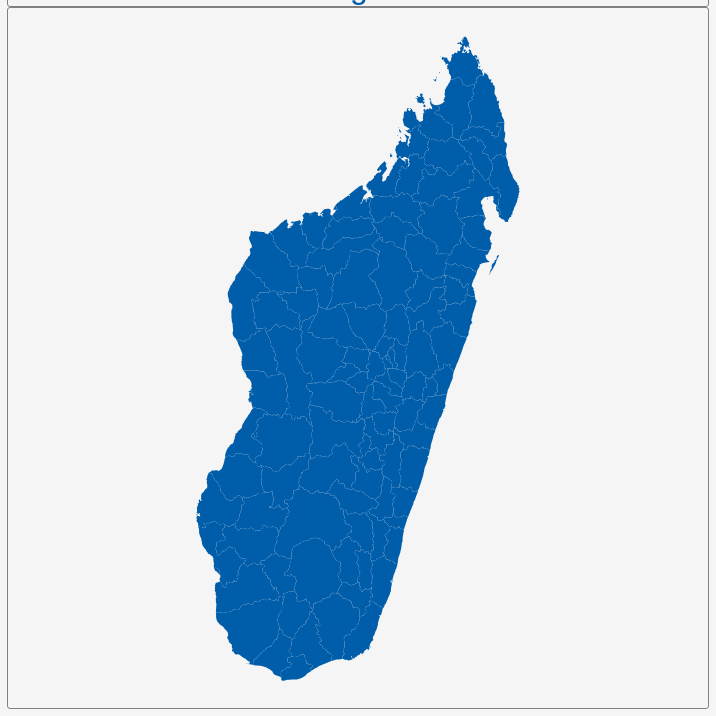
D3 v3 page, settled after 360 driven frames (6 s of simulated time); the page loaded 1 data file(s).


        var dim = 700;
        const center = {
            "lng": 46.8558,
            "lat": -18.9038
        };
        var scale = 2835;

        var title = document.getElementById('title');
        title.style.width = dim;
        title.style.marginLeft = "calc(50% - " + (dim / 2) + "px)";
        var map = document.getElementById('map')
        map.style.width = dim;
        map.style.marginLeft = "calc(50% - " + (dim / 2) + "px)";

        var tooltip = d3
            .select("#map")
            .append("div")
            .attr("class", "tooltip")
            .attr("opacity", 0);
        var width = dim,
            height = dim;

        var svg = d3.select("#map")
            .append("svg")
            .attr("width", width)
            .attr("height", height);

        scale = scale * .9;// to give 5% padding on each side
        var projection = d3.geo.mercator()
            .center([center.lng, center.lat])
            .scale(scale)
            .translate([width / 2, height / 2]);
        var geoPath = d3.geo.path()
            .projection(projection);

        var g = svg.append("g");
        d3.json("geosource.json", function (json) {
            g.selectAll("path")
                .data(json.features)
                .enter()
                .append("path")
                .attr("d", geoPath)
                .attr("class", "polygon")
                .on("mouseover", mouseover)
                .on("mouseout", mouseout)
                .on("mousemove", mousemove);

            svg.call(d3.behavior.zoom().on("zoom", () => {
                g.attr("transform", "translate(" + d3.event.translate.join(",") + ")scale(" + d3.event.scale + ")");
            }));
        });
        function mouseover(d) {
            d3.select(this).attr("class", "hover");
            tooltip.style("opacity", 0.9);
            tooltip.html((d.properties.NAME_3 && "<b>" + d.properties.NAME_3 + "</b><br>" || '') +
                (d.properties.ENGTYPE_3 && d.properties.ENGTYPE_3 + "<br>" || '') +
                (d.properties.NAME_2 && d.properties.NAME_2 + "<br>" || '') +
                (d.properties.NAME_1 && d.properties.NAME_1));
        }
        function mouseout(d) {
            d3.select(this).attr("class", "polygon");
            tooltip.style("opacity", 0);
        }
        function mousemove(d) {
            tooltip.style({
                left: function () {
                    if (d3.event.pageX > 800) {
                        return d3.event.pageX - 180 + "px";
                    } else {
                        return d3.event.pageX + 23 + "px";
                    }
                },
                top: d3.event.pageY - 20 + "px",
            });
        }
    

### data: geosource.json
{
 "type": "FeatureCollection",
 "features": [
  {
   "type": "Feature",
   "geometry": {
    "type": "Polygon",
    "coordinates": "[... 1 items]"
   },
   "properties": {
    "GID_0": "MDG",
    "NAME_0": "Madagascar",
    "GID_1": "MDG.1_1",
    "NAME_1": "Antananarivo",
    "NL_NAME_1": "",
    "GID_2": "MDG.1.1_1",
    "NAME_2": "Analamanga",
    "NL_NAME_2": "",
    "GID_3": "MDG.1.1.1_1",
    "NAME_3": "Ambohidratrimo",
    "VARNAME_3": "",
    "NL_NAME_3": "",
    "TYPE_3": "Fivondronana",
    "ENGTYPE_3": "District",
    "CC_3": "",
    "HASC_3": "MG.AV.AH"
   }
  },
  {
   "type": "Feature",
   "geometry": {
    "type": "Polygon",
    "coordinates": "[... 1 items]"
   },
   "properties": {
    "GID_0": "MDG",
    "NAME_0": "Madagascar",
    "GID_1": "MDG.1_1",
    "NAME_1": "Antananarivo",
    "NL_NAME_1": "",
    "GID_2": "MDG.1.1_1",
    "NAME_2": "Analamanga",
    "NL_NAME_2": "",
    "GID_3": "MDG.1.1.2_1",
    "NAME_3": "Andramasina",
    "VARNAME_3": "",
    "NL_NAME_3": "",
    "TYPE_3": "Fivondronana",
    "ENGTYPE_3": "District",
    "CC_3": "",
    "HASC_3": "MG.AV.AD"
   }
  },
  {
   "type": "Feature",
   "geometry": {
    "type": "Polygon",
    "coordinates": "[... 1 items]"
   },
   "properties": {
    "GID_0": "MDG",
    "NAME_0": "Madagascar",
    "GID_1": "MDG.1_1",
    "NAME_1": "Antananarivo",
    "NL_NAME_1": "",
    "GID_2": "MDG.1.1_1",
    "NAME_2": "Analamanga",
    "NL_NAME_2": "",
    "GID_3": "MDG.1.1.3_1",
    "NAME_3": "Anjozorobe",
    "VARNAME_3": "",
    "NL_NAME_3": "",
    "TYPE_3": "Fivondronana",
    "ENGTYPE_3": "District",
    "CC_3": "",
    "HASC_3": "MG.AV.AJ"
   }
  },
  {
   "type": "Feature",
   "geometry": {
    "type": "Polygon",
    "coordinates": "[... 1 items]"
   },
   "properties": {
    "GID_0": "MDG",
    "NAME_0": "Madagascar",
    "GID_1": "MDG.1_1",
    "NAME_1": "Antananarivo",
    "NL_NAME_1": "",
    "GID_2": "MDG.1.1_1",
    "NAME_2": "Analamanga",
    "NL_NAME_2": "",
    "GID_3": "MDG.1.1.4_1",
    "NAME_3": "Ankazobe",
    "VARNAME_3": "",
    "NL_NAME_3": "",
    "TYPE_3": "Fivondronana",
    "ENGTYPE_3": "District",
    "CC_3": "",
    "HASC_3": "MG.AV.AK"
   }
  },
  {
   "type": "Feature",
   "geometry": {
    "type": "Polygon",
    "coordinates": "[... 1 items]"
   },
   "properties": {
    "GID_0": "MDG",
    "NAME_0": "Madagascar",
    "GID_1": "MDG.1_1",
    "NAME_1": "Antananarivo",
    "NL_NAME_1": "",
    "GID_2": "MDG.1.1_1",
    "NAME_2": "Analamanga",
    "NL_NAME_2": "",
    "GID_3": "MDG.1.1.5_1",
    "NAME_3": "Antananarivo-Nord",
    "VARNAME_3": "",
    "NL_NAME_3": "",
    "TYPE_3": "Fivondronana",
    "ENGTYPE_3": "District",
    "CC_3": "",
    "HASC_3": "MG.AV.AV"
   }
  },
  {
   "type": "Feature",
   "geometry": {
    "type": "Polygon",
    "coordinates": "[... 1 items]"
   },
   "properties": {
    "GID_0": "MDG",
    "NAME_0": "Madagascar",
    "GID_1": "MDG.1_1",
    "NAME_1": "Antananarivo",
    "NL_NAME_1": "",
    "GID_2": "MDG.1.1_1",
    "NAME_2": "Analamanga",
    "NL_NAME_2": "",
    "GID_3": "MDG.1.1.6_1",
    "NAME_3": "Antananarivo-Sud",
    "VARNAME_3": "",
    "NL_NAME_3": "",
    "TYPE_3": "Fivondronana",
    "ENGTYPE_3": "District",
    "CC_3": "",
    "HASC_3": "MG.AV.AA"
   }
  },
  {
   "type": "Feature",
   "geometry": {
    "type": "Polygon",
    "coordinates": "[... 1 items]"
   },
   "properties": {
    "GID_0": "MDG",
    "NAME_0": "Madagascar",
    "GID_1": "MDG.1_1",
    "NAME_1": "Antananarivo",
    "NL_NAME_1": "",
    "GID_2": "MDG.1.1_1",
    "NAME_2": "Analamanga",
    "NL_NAME_2": "",
    "GID_3": "MDG.1.1.7_1",
    "NAME_3": "Antananarivo renivohitra",
    "VARNAME_3": "",
    "NL_NAME_3": "",
    "TYPE_3": "Fivondronana",
    "ENGTYPE_3": "District",
    "CC_3": "",
    "HASC_3": "MG.AV.AR"
   }
  },
  {
   "type": "Feature",
   "geometry": {
    "type": "Polygon",
    "coordinates": "[... 1 items]"
   },
   "properties": {
    "GID_0": "MDG",
    "NAME_0": "Madagascar",
    "GID_1": "MDG.1_1",
    "NAME_1": "Antananarivo",
    "NL_NAME_1": "",
    "GID_2": "MDG.1.1_1",
    "NAME_2": "Analamanga",
    "NL_NAME_2": "",
    "GID_3": "MDG.1.1.8_1",
    "NAME_3": "Manjakandriana",
    "VARNAME_3": "",
    "NL_NAME_3": "",
    "TYPE_3": "Fivondronana",
    "ENGTYPE_3": "District",
    "CC_3": "",
    "HASC_3": "MG.AV.MA"
   }
  },
  "... 102 more items"
 ]
}